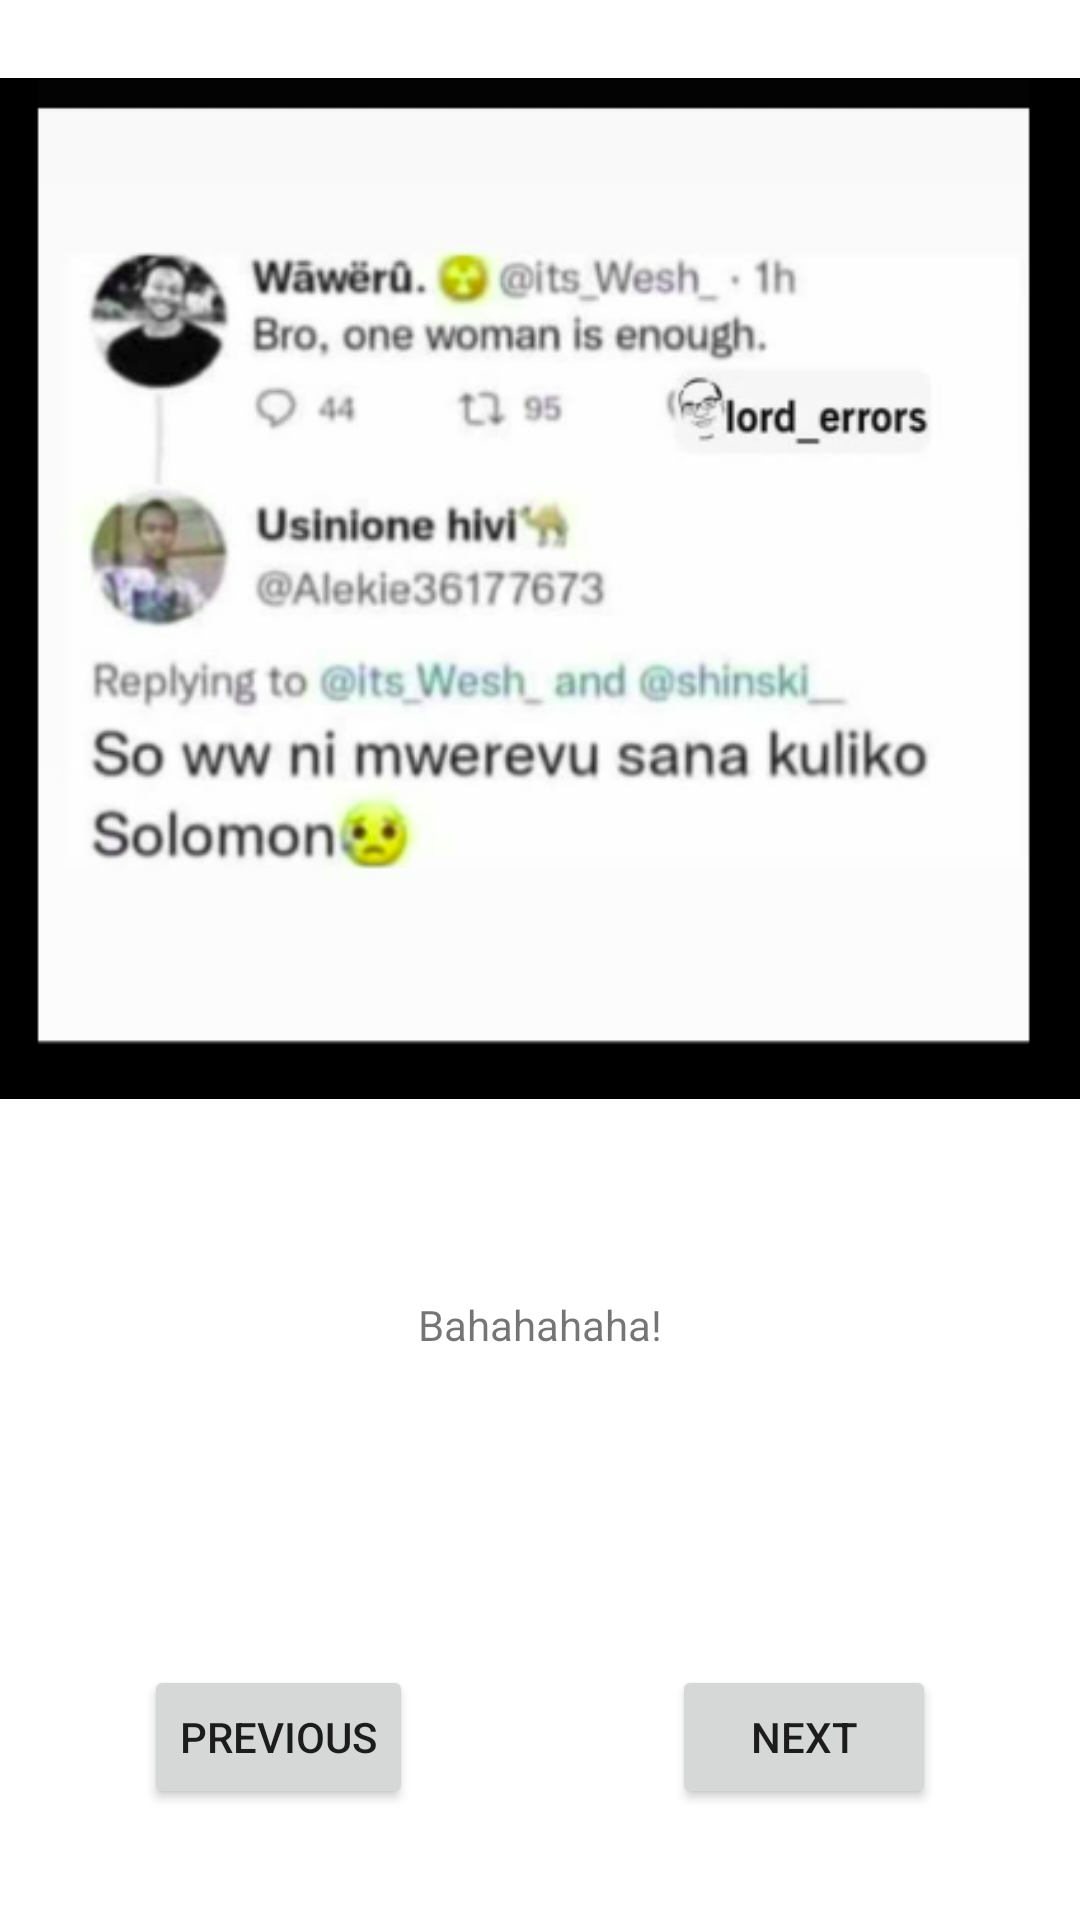

Produce the Android XML layout that renders to this screen, including the resource entries it uses.
<!-- AndroidManifest.xml: application theme Theme.Memezar -->
<!-- res/layout/activity_meme5.xml -->
<?xml version="1.0" encoding="utf-8"?>
<androidx.constraintlayout.widget.ConstraintLayout xmlns:android="http://schemas.android.com/apk/res/android"
    xmlns:app="http://schemas.android.com/apk/res-auto"
    xmlns:tools="http://schemas.android.com/tools"
    android:layout_width="match_parent"
    android:layout_height="match_parent"
    tools:context=".MemeActivity5">

    <androidx.constraintlayout.widget.Guideline
        android:id="@+id/guideline5"
        android:layout_width="wrap_content"
        android:layout_height="wrap_content"
        android:orientation="horizontal"
        app:layout_constraintGuide_percent="0.6"/>

    <TextView
        android:id="@+id/tvCaption5"
        android:layout_width="wrap_content"
        android:layout_height="wrap_content"
        android:layout_marginStart="16dp"
        android:layout_marginTop="48dp"
        android:layout_marginEnd="16dp"
        android:text="Bahahahaha!"
        app:layout_constraintEnd_toEndOf="parent"
        app:layout_constraintStart_toStartOf="parent"
        app:layout_constraintTop_toTopOf="@+id/guideline5" />

    <ImageView
        android:id="@+id/imageView4"
        android:layout_width="wrap_content"
        android:layout_height="wrap_content"
        android:layout_marginStart="8dp"
        android:layout_marginTop="8dp"
        android:layout_marginEnd="8dp"
        app:layout_constraintBottom_toTopOf="@+id/guideline5"
        app:layout_constraintEnd_toEndOf="parent"
        app:layout_constraintStart_toStartOf="parent"
        app:layout_constraintTop_toTopOf="parent"
        app:srcCompat="@drawable/solomon" />

    <Button
        android:id="@+id/btPrevious"
        android:layout_width="wrap_content"
        android:layout_height="wrap_content"
        android:layout_marginStart="48dp"
        android:layout_marginTop="104dp"
        android:text="Previous"
        app:layout_constraintStart_toStartOf="parent"
        app:layout_constraintTop_toBottomOf="@+id/tvCaption5" />

    <Button
        android:id="@+id/btNext"
        android:layout_width="wrap_content"
        android:layout_height="wrap_content"
        android:layout_marginTop="104dp"
        android:layout_marginEnd="48dp"
        android:text="Next"
        app:layout_constraintEnd_toEndOf="parent"
        app:layout_constraintTop_toBottomOf="@+id/tvCaption5" />
</androidx.constraintlayout.widget.ConstraintLayout>
<!-- resources referenced by this layout -->
<resources>
  <!-- drawable solomon: png bitmap (drawable-v24, 81030 bytes) -->
  <style name="Theme.Memezar" parent="Theme.MaterialComponents.DayNight.DarkActionBar">
          
          <item name="colorPrimary">@color/purple_500</item>
          <item name="colorPrimaryVariant">@color/purple_700</item>
          <item name="colorOnPrimary">@color/white</item>
          
          <item name="colorSecondary">@color/teal_200</item>
          <item name="colorSecondaryVariant">@color/teal_700</item>
          <item name="colorOnSecondary">@color/black</item>
          
          <item name="android:statusBarColor">?attr/colorPrimaryVariant</item>
          
      </style>
  <!-- not gathered from this repository: default colours our renderer supplied (Android Studio template values) -->
  <color name="purple_500">#FF6200EE</color>
  <color name="purple_700">#FF3700B3</color>
  <color name="teal_200">#FF03DAC5</color>
  <color name="teal_700">#FF018786</color>
  <color name="black">#FF000000</color>
  <color name="white">#FFFFFFFF</color>
</resources>
